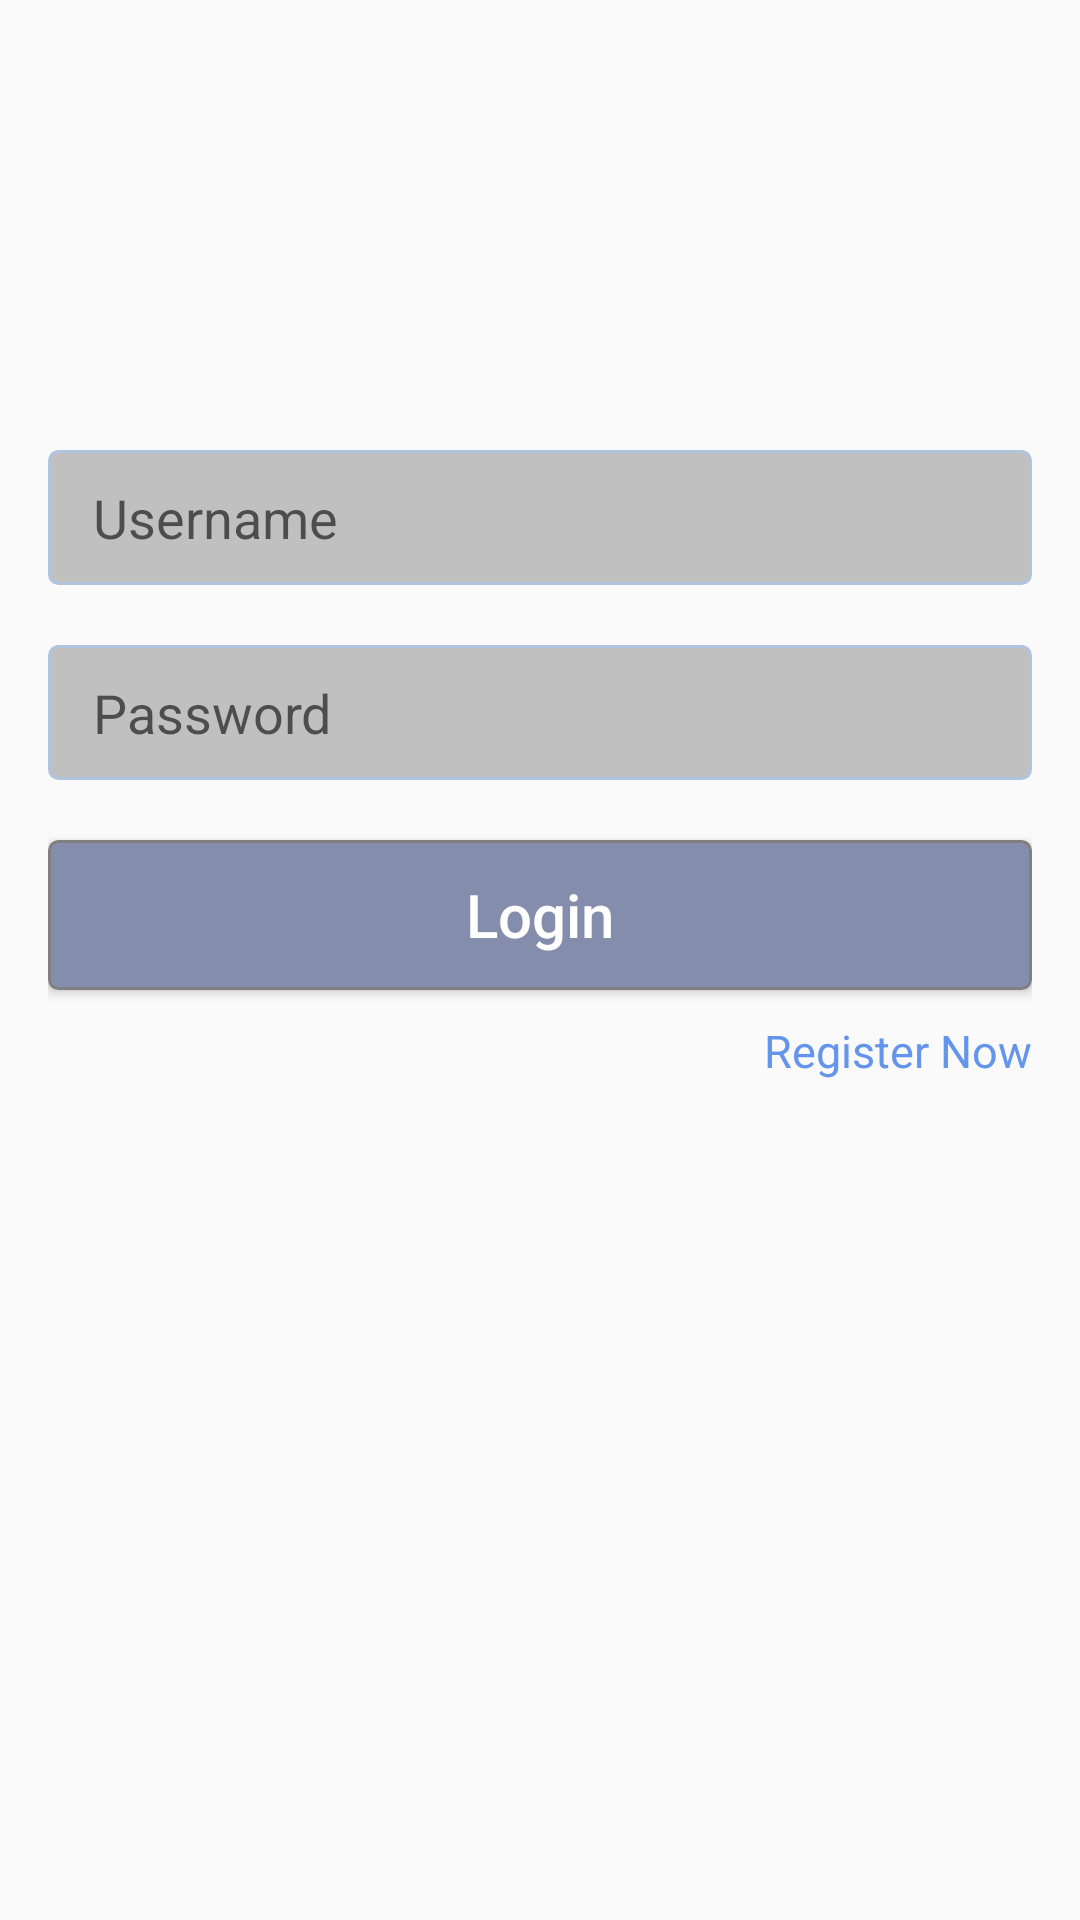

Layout XML and referenced resources for this Android screen:
<!-- AndroidManifest.xml: application theme AppTheme -->
<!-- res/layout/activity_login.xml -->
<?xml version="1.0" encoding="utf-8"?>

<RelativeLayout xmlns:android="http://schemas.android.com/apk/res/android"
    android:layout_width="match_parent"
    android:layout_height="match_parent"
    android:paddingLeft="@dimen/activity_horizontal_margin"
    android:paddingRight="@dimen/activity_horizontal_margin">
    <EditText
        android:id="@+id/et_username"
        style="@style/match_parent_editText_style"
        android:hint="Username"
        android:inputType="text"
        android:imeOptions="actionNext"
        android:layout_marginTop="150dp"/>

    <EditText
        android:id="@+id/et_password"
        style="@style/match_parent_editText_style"
        android:hint="Password"
        android:layout_below="@id/et_username"
        android:imeOptions="actionDone"
        android:inputType="textPassword"
        android:singleLine="true"
        android:layout_marginTop="20dp"/>

    <Button
        android:id="@+id/btn_login"
        style="@style/radius_button_style"
        android:layout_width="match_parent"
        android:layout_height="50dp"
        android:layout_below="@id/et_password"
        android:text="Login"
        android:layout_marginTop="20dp"/>

    <TextView
        android:id="@+id/tv_register"
        android:layout_width="wrap_content"
        android:layout_height="wrap_content"
        android:text="Register Now"
        android:layout_below="@id/btn_login"
        android:layout_marginTop="10dp"
        android:textColor="#6495ED"
        android:layout_alignParentRight="true"
        android:textSize="15sp"/>

</RelativeLayout>
<!-- resources referenced by this layout -->
<resources>
  <dimen name="activity_horizontal_margin">16dp</dimen>
  <style name="match_parent_editText_style">
          <item name="android:layout_width">match_parent</item>
          <item name="android:layout_height">45dp</item>
          <item name="android:background">@drawable/match_parent_edit_text_selector</item>
          <item name="android:paddingLeft">15dp</item>
      </style>
  <style name="radius_button_style">
          <item name="android:background">@drawable/radius_button_selector</item>
          <item name="android:textAllCaps">false</item>
          <item name="android:textSize">20sp</item>
          <item name="android:textColor">#FFF</item>
      </style>
  <style name="AppTheme" parent="Theme.AppCompat.Light.DarkActionBar">
          
          <item name="colorPrimary">@color/colorPrimary</item>
          <item name="colorPrimaryDark">@color/colorPrimary</item>
          <item name="colorAccent">@color/colorPrimary</item>
      </style>
  <!-- drawable match_parent_edit_text_selector (drawable) -->
  <?xml version="1.0" encoding="utf-8"?>
  
  <selector xmlns:android="http://schemas.android.com/apk/res/android">
      <item android:state_focused="true">
          <shape>
              <solid android:color="#C0C0C0"/>
              <stroke android:width="1dp" android:color="#696969"/>
              <corners android:radius="3dp"/>
          </shape>
      </item>
  
      <item>
          <shape>
              <solid android:color="#C0C0C0"/>
              <stroke android:width="1dp" android:color="#B0C4DE"/>
              <corners android:radius="3dp"/>
          </shape>
      </item>
  </selector>
  <!-- drawable radius_button_selector (drawable) -->
  <?xml version="1.0" encoding="utf-8"?>
  
  <selector xmlns:android="http://schemas.android.com/apk/res/android">
  
      <item android:state_pressed="true">
          <shape>
              <corners android:radius="3dp"/>
              <solid android:color="#778899"/>
              <stroke android:width="1dp" android:color="#696969"/>
          </shape>
      </item>
      <item>
          <shape>
              <corners android:radius="3dp"/>
              <solid android:color="#858DAD"/>
              <stroke android:width="1dp" android:color="#808080"/>
          </shape>
      </item>
  </selector>
  <color name="colorPrimary">#858DAD</color>
</resources>
